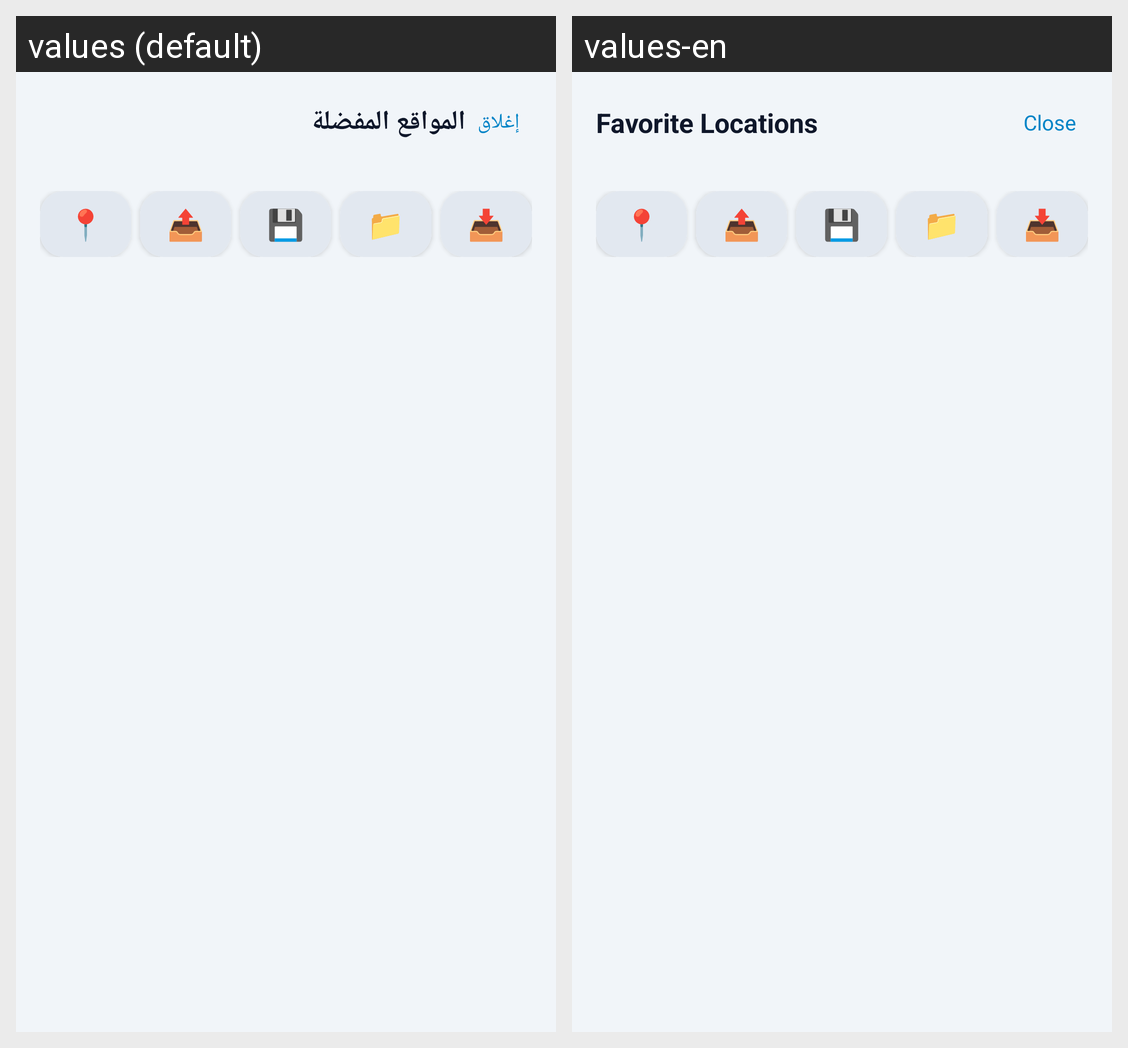

Here is an Android app screen in its default locale and in the app's own translations. Write out the translated-string differences for the strings that appear on this screen.
Android screen res/layout/dialog_favorites.xml rendered under 2 locales, left to right: values (default), values-en. Device: Nexus 5 (rendered at 1080×1920; each locale shown at half size, 540×960, under a caption strip naming it); theme Theme.OBD2.
Strings drawn on this screen, with the default value and each locale's value (text and hints the layout hard-codes, and strings that could not be matched under every locale, appear in the picture but are not listed):

favorites_title
  values: المواقع المفضلة
  values-en: Favorite Locations

close
  values: إغلاق
  values-en: Close
